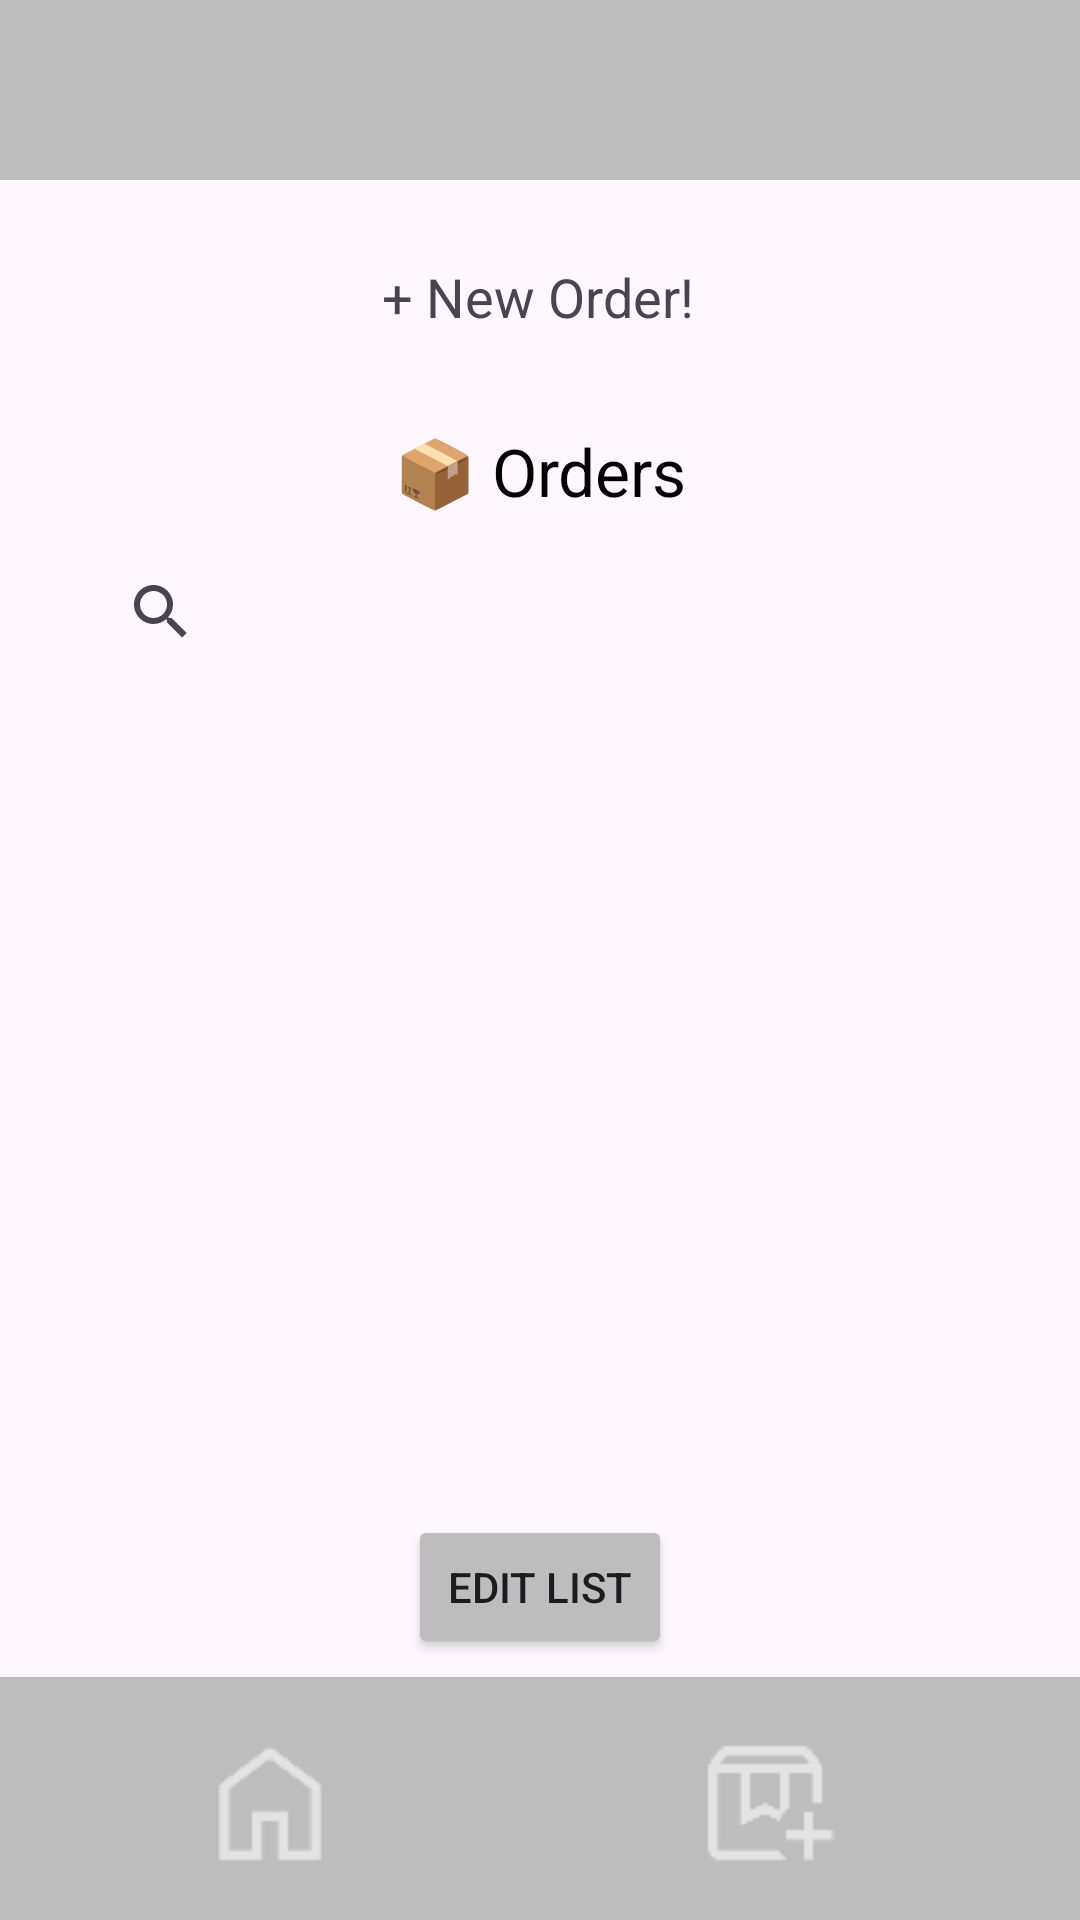

Produce the Android XML layout that renders to this screen, including the resource entries it uses.
<!-- AndroidManifest.xml: application theme Theme.MyClient -->
<!-- res/layout/activity_fourth.xml -->
<?xml version="1.0" encoding="utf-8"?>
<androidx.constraintlayout.widget.ConstraintLayout xmlns:android="http://schemas.android.com/apk/res/android"
    xmlns:app="http://schemas.android.com/apk/res-auto"
    xmlns:tools="http://schemas.android.com/tools"
    android:id="@+id/main"
    android:layout_width="match_parent"
    android:layout_height="match_parent"
    tools:context=".view.FourthActivity">

    <androidx.appcompat.widget.Toolbar
        android:id="@+id/toolbar2"
        android:layout_width="0dp"
        android:layout_height="60dp"
        android:background="#BDBDBD"
        app:layout_constraintEnd_toEndOf="parent"
        app:layout_constraintStart_toStartOf="parent"
        app:layout_constraintTop_toTopOf="parent" />

    <androidx.appcompat.widget.Toolbar
        android:id="@+id/toolbar3"
        android:layout_width="415dp"
        android:layout_height="81dp"
        android:background="#BDBDBD"
        android:minHeight="?attr/actionBarSize"
        android:theme="?attr/actionBarTheme"
        app:layout_constraintBottom_toBottomOf="parent"
        app:layout_constraintEnd_toEndOf="parent"
        app:layout_constraintHorizontal_bias="1.0"
        app:layout_constraintStart_toStartOf="parent"
        app:layout_constraintTop_toTopOf="parent"
        app:layout_constraintVertical_bias="1.0" />

    <ImageView
        android:id="@+id/homePage"
        android:layout_width="wrap_content"
        android:layout_height="wrap_content"
        app:layout_constraintBottom_toBottomOf="parent"
        app:layout_constraintEnd_toEndOf="parent"
        app:layout_constraintHorizontal_bias="0.21"
        app:layout_constraintStart_toStartOf="parent"
        app:layout_constraintTop_toTopOf="parent"
        app:layout_constraintVertical_bias="0.976"
        app:srcCompat="@drawable/home_50dp_e3e3e3_fill0_wght400_grad0_opsz48" />

    <ImageView
        android:id="@+id/orderPage"
        android:layout_width="wrap_content"
        android:layout_height="wrap_content"
        app:layout_constraintBottom_toBottomOf="parent"
        app:layout_constraintEnd_toEndOf="parent"
        app:layout_constraintHorizontal_bias="0.742"
        app:layout_constraintStart_toStartOf="parent"
        app:layout_constraintTop_toTopOf="parent"
        app:layout_constraintVertical_bias="0.976"
        app:srcCompat="@drawable/box_add_50dp_e3e3e3_fill0_wght400_grad0_opsz48" />


    <TextView
        android:id="@+id/makeOrderPage"
        android:layout_width="wrap_content"
        android:layout_height="wrap_content"
        android:text="+ New Order!"
        android:textSize="18sp"
        app:layout_constraintBottom_toBottomOf="parent"
        app:layout_constraintEnd_toEndOf="parent"
        app:layout_constraintHorizontal_bias="0.498"
        app:layout_constraintStart_toStartOf="parent"
        app:layout_constraintTop_toTopOf="parent"
        app:layout_constraintVertical_bias="0.141" />

    <androidx.recyclerview.widget.RecyclerView
        android:id="@+id/listView"
        android:layout_width="300dp"
        android:layout_height="356dp"
        app:layout_constraintBottom_toBottomOf="parent"
        app:layout_constraintEnd_toEndOf="parent"
        app:layout_constraintHorizontal_bias="0.495"
        app:layout_constraintStart_toStartOf="parent"
        app:layout_constraintTop_toTopOf="parent"
        app:layout_constraintVertical_bias="0.605" />

    <TextView
        android:id="@+id/titleTxt"
        android:layout_width="wrap_content"
        android:layout_height="wrap_content"
        android:layout_centerHorizontal="true"
        android:text="📦 Orders"
        android:textColor="#000"
        android:textSize="22sp"
        app:layout_constraintBottom_toBottomOf="parent"
        app:layout_constraintEnd_toEndOf="@+id/toolbar2"
        app:layout_constraintStart_toStartOf="parent"
        app:layout_constraintTop_toTopOf="parent"
        app:layout_constraintVertical_bias="0.233" />

    <SearchView
        android:id="@+id/searchview"
        android:layout_width="300dp"
        android:layout_height="54dp"
        app:layout_constraintBottom_toBottomOf="parent"
        app:layout_constraintEnd_toEndOf="parent"
        app:layout_constraintHorizontal_bias="0.495"
        app:layout_constraintStart_toStartOf="parent"
        app:layout_constraintTop_toTopOf="parent"
        app:layout_constraintVertical_bias="0.302" />

    <Button
        android:id="@+id/editBtn"
        android:layout_width="wrap_content"
        android:layout_height="wrap_content"
        android:backgroundTint="#BDBDBD"
        android:text="Edit List"
        app:layout_constraintBottom_toBottomOf="parent"
        app:layout_constraintEnd_toEndOf="@+id/toolbar2"
        app:layout_constraintStart_toStartOf="parent"
        app:layout_constraintTop_toTopOf="parent"
        app:layout_constraintVertical_bias="0.853" />

    <TextView
        android:id="@+id/noItensTxt"
        android:layout_width="155dp"
        android:layout_height="31dp"
        android:textAlignment="center"
        android:textSize="20sp"
        app:layout_constraintBottom_toBottomOf="parent"
        app:layout_constraintEnd_toEndOf="parent"
        app:layout_constraintStart_toStartOf="parent"
        app:layout_constraintTop_toTopOf="parent"
        app:layout_constraintVertical_bias="0.426" />

</androidx.constraintlayout.widget.ConstraintLayout>
<!-- resources referenced by this layout -->
<resources>
  <!-- drawable box_add_50dp_e3e3e3_fill0_wght400_grad0_opsz48: png bitmap (drawable, 797 bytes) -->
  <!-- drawable home_50dp_e3e3e3_fill0_wght400_grad0_opsz48: png bitmap (drawable, 715 bytes) -->
  <style name="Theme.MyClient" parent="Base.Theme.MyClient" />
  <style name="Base.Theme.MyClient" parent="Theme.Material3.DayNight.NoActionBar">
          
          
      </style>
</resources>
